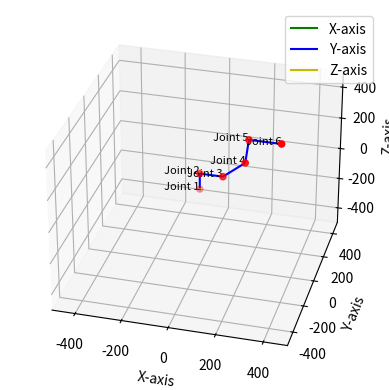

This chart was generated by the following Python code:
import numpy as np
from scipy.optimize import minimize
import matplotlib.pyplot as plt
from mpl_toolkits.mplot3d import Axes3D

class Kinematics:
    def __init__(self):
        self.Table = []
        self.Matrices = []
        self.positions=[]

    def Transform_matrix(self,theta , d , a , alfa):
      T =np.array([[np.cos(theta), -np.sin(theta)*np.cos(alfa), np.sin(alfa)*np.sin(theta), a*np.cos(theta)],
            [np.sin(theta), np.cos(alfa)*np.cos(theta), -np.sin(alfa)*np.cos(theta), a*np.sin(theta)],
            [0, np.sin(alfa), np.cos(alfa), d],
            [0, 0 ,0 ,1]])
      return T

    def add_values(self, dh_parameters):
        self.Table.append(dh_parameters)
    def show_table(self, angles_in_degrees=True):
        header = [" Theta", "d", "a", "Alfa"]
        print("+---------" * len(header) + "+")
        print("|", end=" ")
        for h in header:
            print(f"{h:8}", end=" | ")
        print()
        print("+---------" * len(header) + "+")

        for row in self.Table:
            print("|", end=" ")
            for i, value in enumerate(row):
                # Convert angles to degrees if needed
                if angles_in_degrees and i == 0 or i ==3:
                    value = np.degrees(value)
                print(f"{value:8.3f} |", end=" ")
            print()
        print("+---------" * len(header) + "+")


    def get_transformed_values(self):
        k = []
        for i in self.Table:
            T = Kinematics.Transform_matrix(self,i[0] , i[1] , i[2] , i[3])
            k.append(T)
        self.Matrices = k
        """ for i in k:
            print(i) """
    def geting_positions(self):
        self.positions=[]
        m = np.array(self.Matrices)
        self.positions = []
        self.positions.append([0 , 0 , 0 ])
        self.positions.append(m[0][:3,3])
        for i in range(len(m)-1):
            result = np.linalg.multi_dot(m[0:i+2])
            self.positions.append(result[:3,3])
        for i in self.positions:
            print(np.round(i,5))        
        
    def plotting_points(self):
        positions_array = np.array(self.positions)
        fig = plt.figure()
        ax = fig.add_subplot(111, projection='3d')
        # Scatter plot
        ax.scatter(positions_array[:, 0], positions_array[:, 1], positions_array[:, 2], c='r', marker='o')
        # Plot lines connecting the points
        ax.plot(positions_array[:, 0], positions_array[:, 1], positions_array[:, 2], linestyle='-', color='b')
        for i, pos in enumerate(positions_array):
            ax.text(pos[0], pos[1], pos[2], f'Joint {i+1}', color='black', fontsize=8, ha='right')
        # Set labels for axes
        ax.set_xlabel('X-axis')
        ax.set_ylabel('Y-axis')
        ax.set_zlabel('Z-axis')
        n = 500
        ax.set_xlim([-n, n])
        ax.set_ylim([-n, n])
        ax.set_zlim([-n, n])
        ax.quiver(0, 0, 0, 4, 0, 0, color='g', label='X-axis')
        ax.quiver(0, 0, 0, 0, 4, 0, color='b', label='Y-axis')
        ax.quiver(0, 0, 0, 0, 0, 4, color='y', label='Z-axis')
        ax.view_init(elev=30, azim=-75)
        plt.legend()
        # Show the plot
        plt.show()          




#Parameters:
a = 100 
theta1 = np.radians(45)
theta2 = np.radians(45)
theta3 = np.radians(-90)
k = Kinematics()
k.add_values([0, a, 0, 0])
k.add_values([0, 0, 100, np.radians(60)])
k.add_values([theta1 , 0 , 120 , 0])
k.add_values([theta2 , 0 , 120 , 0])
k.add_values([theta3 , 0 , 140 , 0])
k.get_transformed_values()
k.geting_positions()
k.plotting_points()
k.show_table()
 

